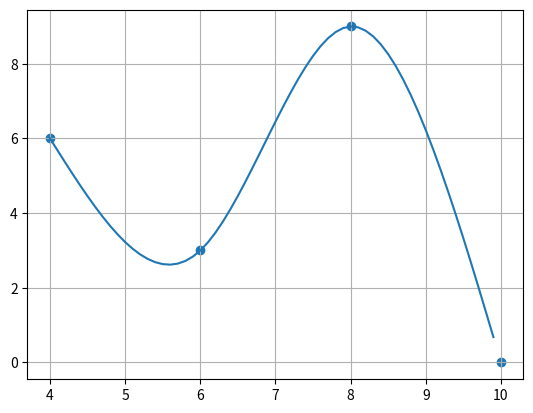

Reproduce this figure in Python.
from matplotlib import pyplot as plt
import numpy as np

x = np.array([4, 6, 8, 10])
y = np.array([6, 3, 9, 0])
xx = np.arange(4, 10, 0.1)

def spline(x, y, xx):
    if (x.size != y.size):
        return "x and y must have the same size"

    a = np.copy(y)
    h = x[1:] - x[:-1]
    c = np.zeros(x.shape)

    A = np.diag(2 * (h[:-1] + h[1:])) + np.diag(h[1:-1], 1) + np.diag(h[1:-1], -1)
    z = 3 * (((y[2:] - y[1:-1]) / h[1:-1]) - ((y[1:-1] - y[:-2]) / h[:-2]))
    c[1:-1] = (np.linalg.solve(A, z))
    
    b = ((y[1:] - y[:-1]) / h) - (c[1:] + 2 * c[:-1]) * (h/3)

    d = (c[1:] - c[:-1]) / (h * 3)

    yy = np.zeros(xx.shape)
    for i in range(x.size - 1):
        idx = np.nonzero((xx >= x[i]) & (xx <= x[i + 1])) 
        dx = xx[idx] - x[i]
        yy[idx] = a[i] + (b[i] * dx) + (c[i] * (dx ** 2)) + (d[i] * (dx ** 3))
             
    return yy

yy = spline(x, y, xx)
print(yy)
plt.scatter(x, y)
plt.plot(xx, yy)
plt.grid()
plt.show()

